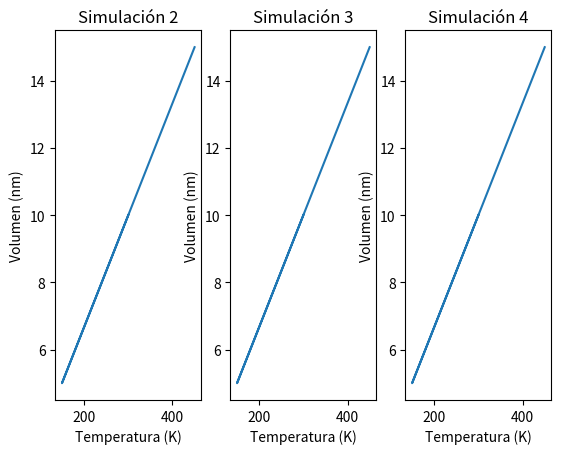

This chart was generated by the following Python code:
import numpy as np
import matplotlib.pyplot as plt

#----------------DATOS-------------------------------------------------------------------------

# gas ideal a presion constante de 5.8 atm
x_50 = np.array([300,150,225,375,450])
y_50 = np.array([10,5,7.5,12.5,15])

# gas ideal a presion constante de 18 atm
x_150 = np.array([300,150,225,375,450])
y_150 = np.array([10,5,7.5,12.5,15])

# gas ideal a presion constante de 29.2 atm
x_250 = np.array([300,150,225,375,450])
y_250 = np.array([10,5,7.5,12.5,15])

#----------------GRAFICOS----------------------------------------------------------------------

fig, (ax1, ax2, ax3) = plt.subplots(1, 3)

ax1.plot(x_50, y_50)
ax1.set_xlabel('Temperatura (K)')
ax1.set_ylabel('Volumen (nm)')
ax1.set_title('Simulación 2')

ax2.plot(x_150, y_150)
ax2.set_xlabel('Temperatura (K)')
ax2.set_ylabel('Volumen (nm)')
ax2.set_title('Simulación 3')

ax3.plot(x_250, y_250)
ax3.set_xlabel('Temperatura (K)')
ax3.set_ylabel('Volumen (nm)')
ax3.set_title('Simulación 4')

plt.show()
